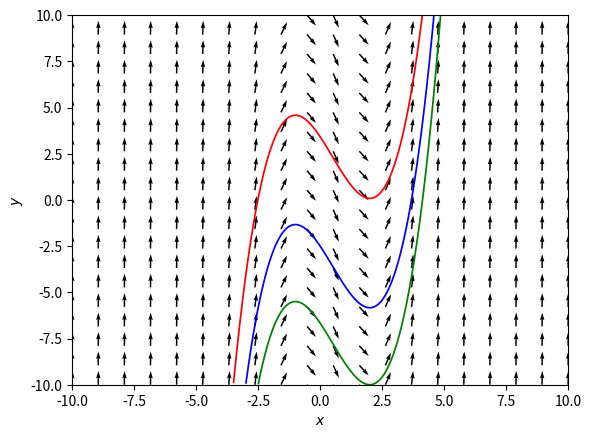

This chart was generated by the following Python code:
import matplotlib.pyplot as plt
import numpy as np
from scipy import integrate
from scipy.integrate import ode

## Vector field function
def vf(t,x):
  dx=np.ones(2)
  dx[1]=x[0]**2-x[0]-2
  return dx

#Solution curves
t0=0; tEnd=10; dt=0.01;
r = ode(vf).set_integrator('vode', method='bdf',max_step=dt)
ic=[[-3.5,-10], [-3,-10], [-2.5,-10]]
color=['r','b','g']
for k in range(len(ic)):
    Y=[];T=[];S=[];
    r.set_initial_value(ic[k], t0).set_f_params()
    while r.successful() and r.t +dt < tEnd:
        r.integrate(r.t+dt)
        Y.append(r.y)

    S=np.array(np.real(Y))
    plt.plot(S[:,0],S[:,1], color = color[k], lw = 1.25)

#Vector field
X,Y = np.meshgrid( np.linspace(-10,10,20),np.linspace(-10,10,20) )
U = 1
V = X**2-X-2

#Normalize arrows
N = np.sqrt(U**2+V**2)  
U2, V2 = U/N, V/N
plt.quiver( X,Y,U2, V2)


plt.xlim([-10,10])
plt.ylim([-10,10])
plt.xlabel(r"$x$")
plt.ylabel(r"$y$")
plt.show()
